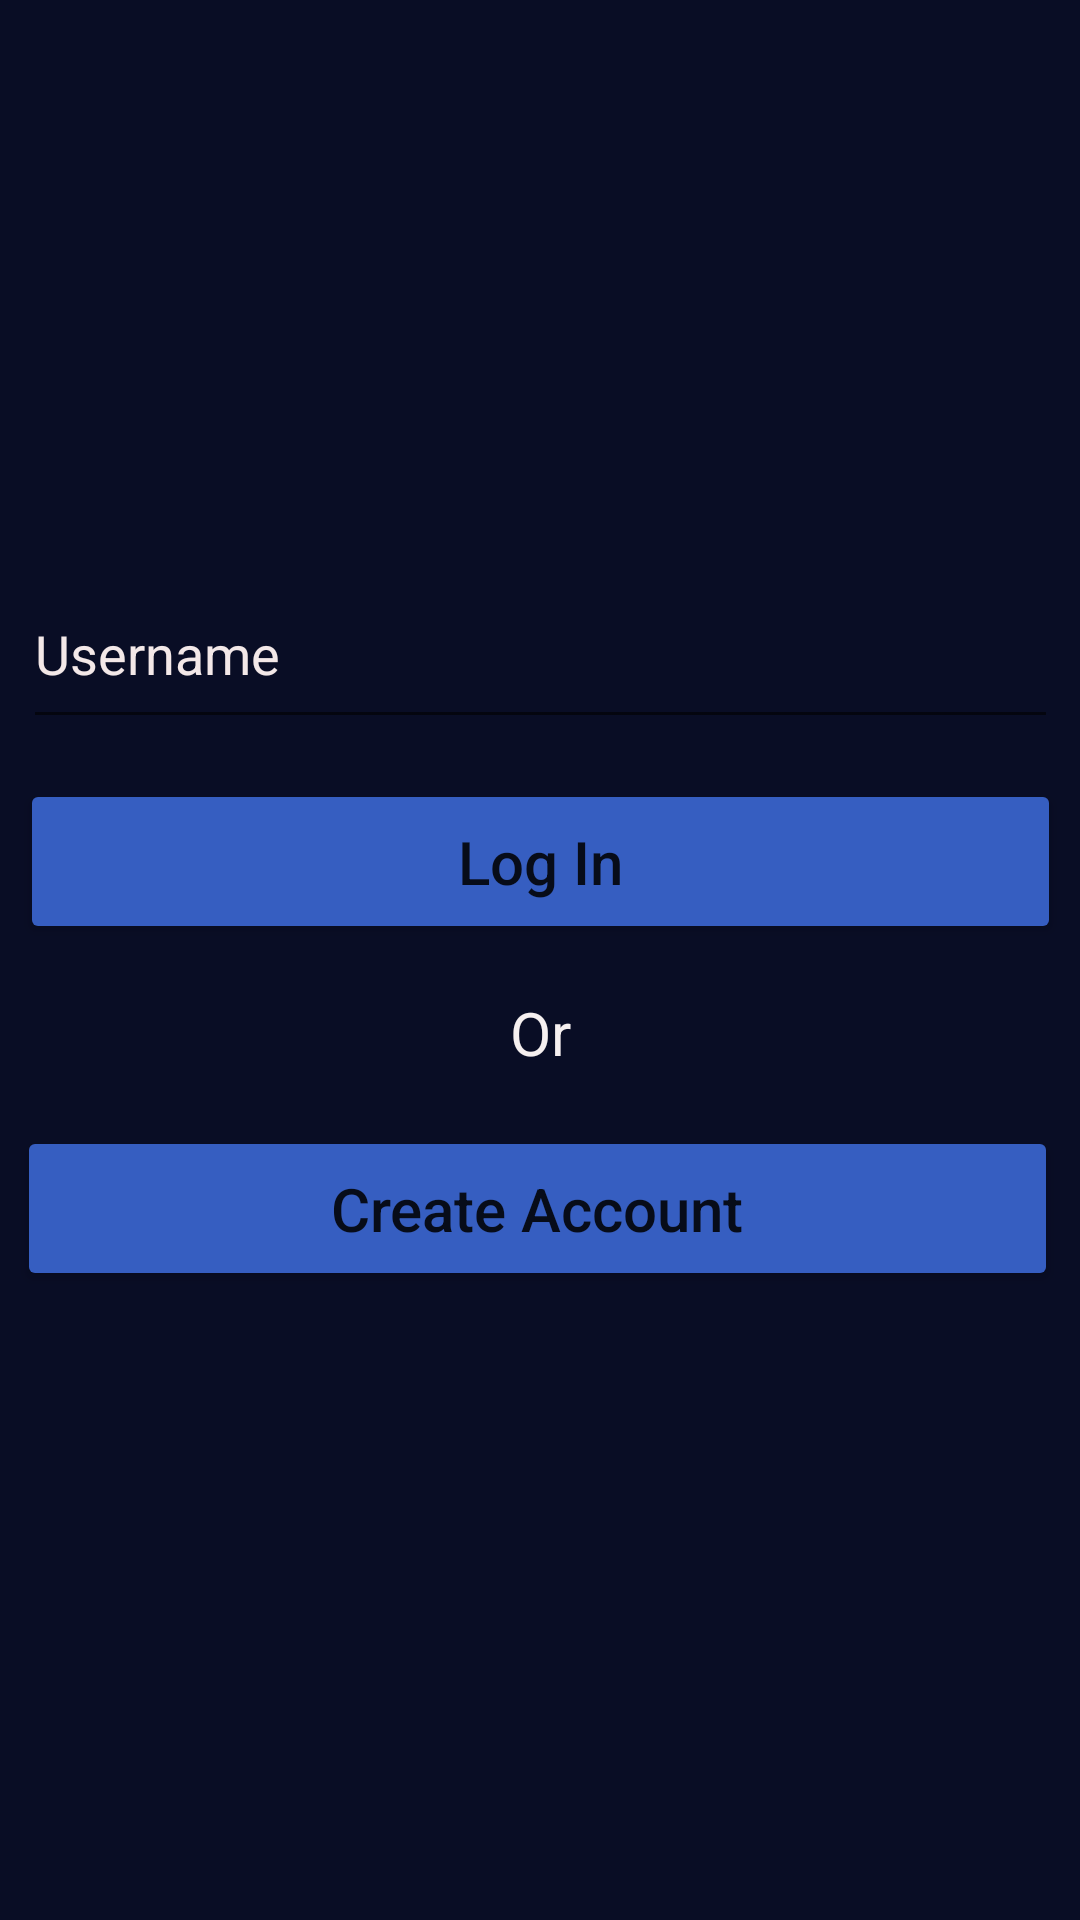

Produce the Android XML layout that renders to this screen, including the resource entries it uses.
<!-- AndroidManifest.xml: application theme Theme.AppCompat.Light.DarkActionBar -->
<!-- res/layout/activity_login.xml -->
<?xml version="1.0" encoding="utf-8"?>
<androidx.constraintlayout.widget.ConstraintLayout xmlns:android="http://schemas.android.com/apk/res/android"
    xmlns:app="http://schemas.android.com/apk/res-auto"
    xmlns:tools="http://schemas.android.com/tools"
    android:layout_width="match_parent"
    android:layout_height="match_parent"
    android:background="#090D25"
    android:backgroundTint="#090D25"
    tools:context=".LoginActivity">


    <ImageView
        android:id="@+id/imageView2"
        android:layout_width="80dp"
        android:layout_height="80dp"
        android:layout_marginTop="32dp"
        android:background="#090D25"
        app:layout_constraintEnd_toEndOf="parent"
        app:layout_constraintHorizontal_bias="0.5"
        app:layout_constraintStart_toStartOf="parent"
        app:layout_constraintTop_toTopOf="parent"
        app:srcCompat="@drawable/twitterlogoblue" />

    <EditText
        android:id="@+id/usernameEditText"
        android:layout_width="345dp"
        android:layout_height="60dp"
        android:layout_marginTop="72dp"
        android:layout_marginBottom="16dp"
        android:ems="10"
        android:hint="Username"
        android:inputType="textPersonName"
        android:textColor="#F3F2F2"
        android:textColorHighlight="#E6DEDE"
        android:textColorHint="#F3E8E8"
        android:textColorLink="#EDE7E7"

        app:layout_constraintBottom_toTopOf="@+id/passwordEditText"
        app:layout_constraintEnd_toEndOf="parent"
        app:layout_constraintStart_toStartOf="parent"
        app:layout_constraintTop_toBottomOf="@+id/imageView2" />

    <EditText
        android:id="@+id/passwordEditText"
        android:layout_width="345dp"
        android:layout_height="60dp"
        android:layout_marginTop="250dp"
        android:layout_marginBottom="421dp"
        android:ems="10"
        android:hint="Password"
        android:inputType="textPassword"
        android:textColor="#F3F2F2"
        android:textColorHighlight="#E6DEDE"
        android:textColorHint="#F3E8E8"
        android:textColorLink="#EDE7E7"

        app:layout_constraintBottom_toBottomOf="parent"
        app:layout_constraintEnd_toEndOf="parent"
        app:layout_constraintStart_toStartOf="parent"
        app:layout_constraintTop_toTopOf="parent" />

    <Button
        android:id="@+id/nextloginButton"
        android:layout_width="347dp"
        android:layout_height="55dp"
        android:layout_marginTop="52dp"
        android:layout_marginBottom="322dp"
        android:backgroundTint="#365EC1"
        android:onClick="loginClicked"
        android:text="Log In"
        android:textAllCaps="false"
        android:textSize="20sp"
        app:layout_constraintBottom_toBottomOf="parent"
        app:layout_constraintEnd_toEndOf="parent"
        app:layout_constraintHorizontal_bias="0.515"
        app:layout_constraintStart_toStartOf="parent"
        app:layout_constraintTop_toBottomOf="@+id/passwordEditText" />

    <TextView
        android:id="@+id/textView2"
        android:layout_width="wrap_content"
        android:layout_height="wrap_content"
        android:layout_marginTop="16dp"
        android:background="#00000000"

        android:text="Or"
        android:textColor="#F6F0F0"
        android:textSize="20sp"
        app:layout_constraintEnd_toEndOf="parent"
        app:layout_constraintHorizontal_bias="0.5"
        app:layout_constraintStart_toStartOf="parent"
        app:layout_constraintTop_toBottomOf="@+id/nextloginButton" />

    <Button
        android:id="@+id/signupButton"
        android:layout_width="347dp"
        android:layout_height="55dp"
        android:layout_marginStart="31dp"
        android:layout_marginTop="14dp"
        android:layout_marginEnd="33dp"
        android:layout_marginBottom="206dp"
        android:backgroundTint="#365EC1"
        android:onClick="createAccountClicked"
        android:text="Create Account"
        android:textAllCaps="false"
        android:textSize="20sp"
        app:layout_constraintBottom_toBottomOf="parent"
        app:layout_constraintEnd_toEndOf="parent"
        app:layout_constraintStart_toStartOf="parent"
        app:layout_constraintTop_toBottomOf="@+id/textView2" />

</androidx.constraintlayout.widget.ConstraintLayout>
<!-- resources referenced by this layout -->
<resources>

</resources>
